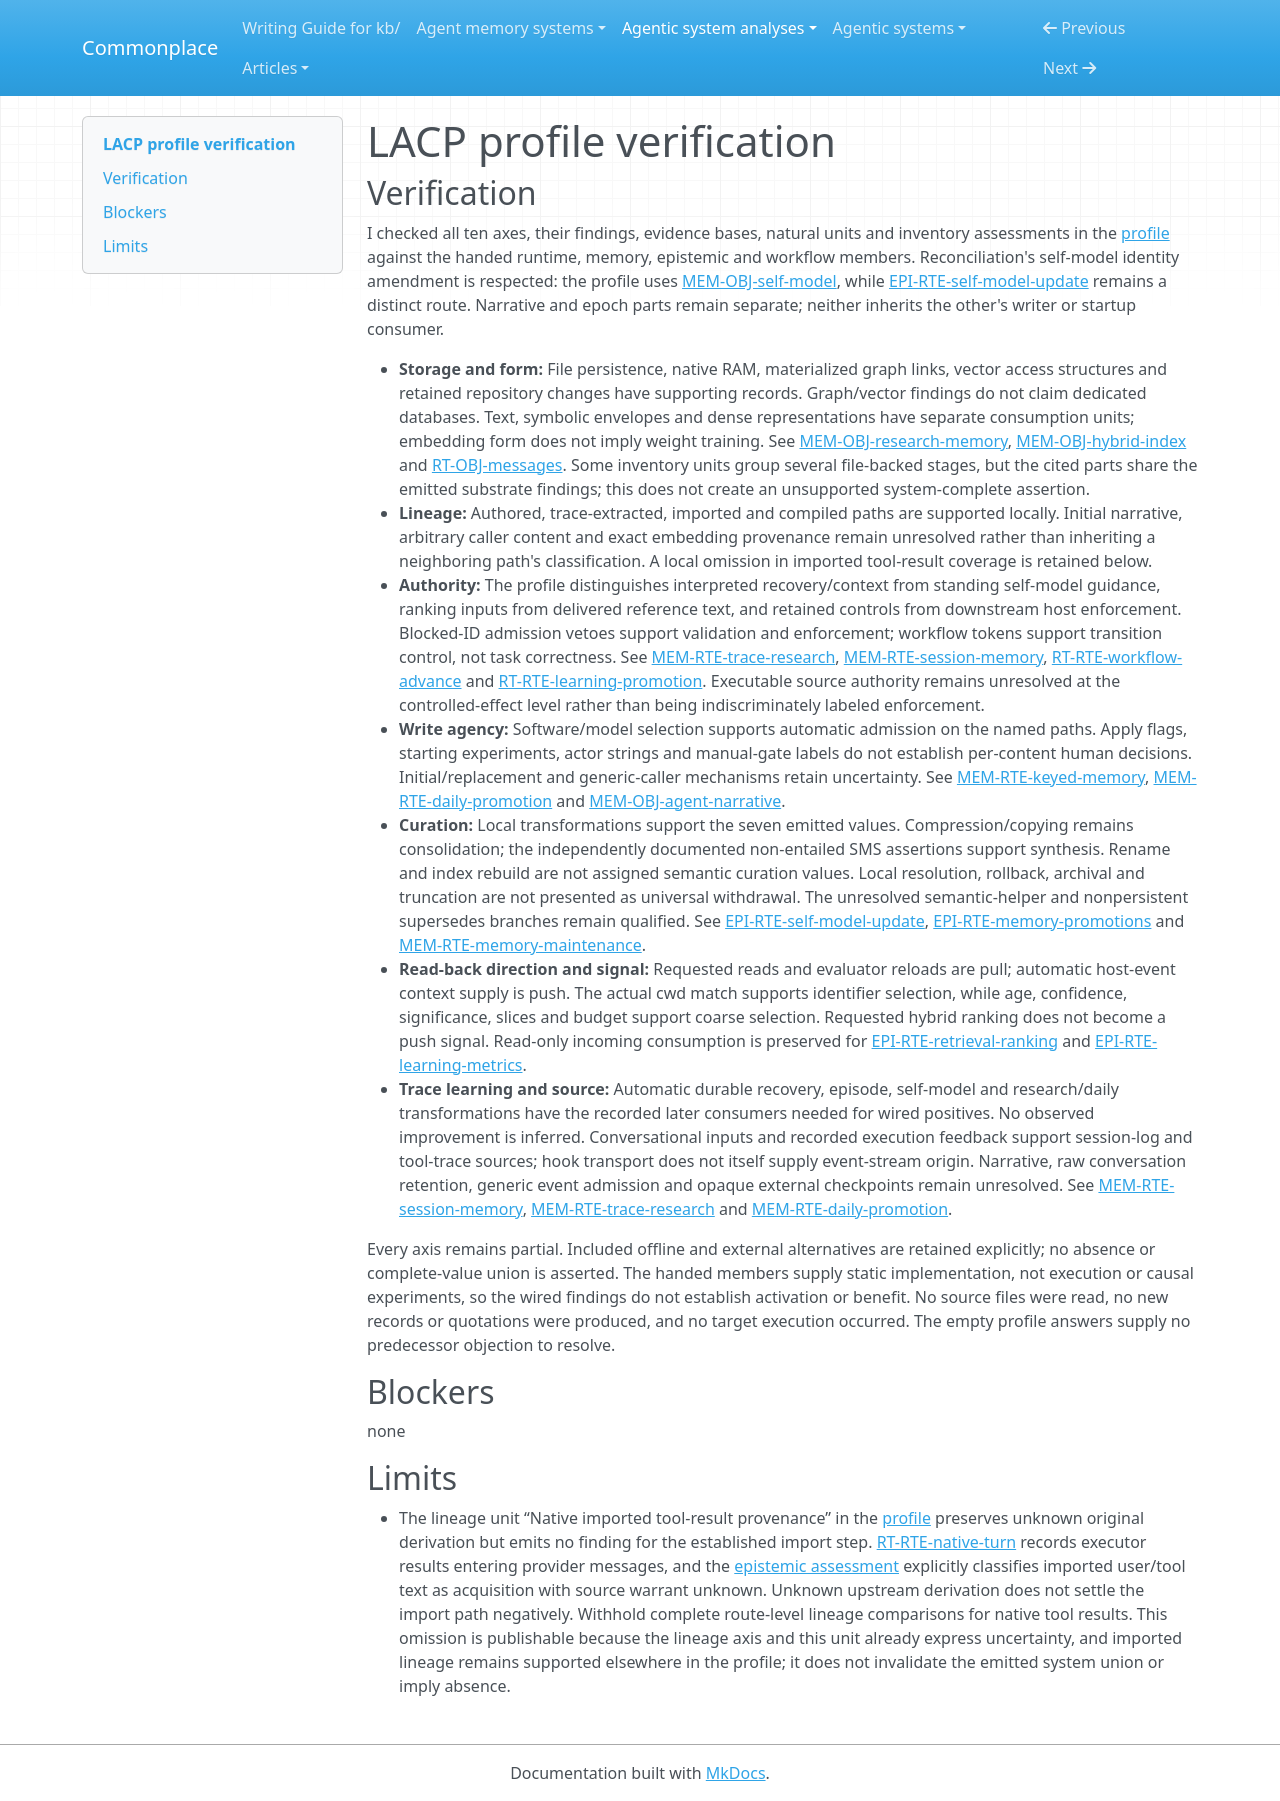

repository: zby/commonplace · page: agentic-system-analyses/retained/0xnyk--lacp/profile-verification/index.html · generator: mkdocs

---
type: agentic-system-analyses/types/agentic-system-verification.md
description: "Independent verification of LACP's ten memory-comparison axes against the accepted records at the frozen revision."
run-id: AAS-2026-10-14-lacp-91efd16f7a35-01
reviewed-boundary: e31f134b689afd6a71d94b0420682d1f528d6fa1
---

# LACP profile verification

## Verification

I checked all ten axes, their findings, evidence bases, natural units and inventory assessments in the [profile](memory-profile.md#comparison-rationale) against the handed runtime, memory, epistemic and workflow members. Reconciliation's self-model identity amendment is respected: the profile uses [MEM-OBJ-self-model](memory.md#mem-obj-self-model), while [EPI-RTE-self-model-update](epistemic.md#epi-rte-self-model-update) remains a distinct route. Narrative and epoch parts remain separate; neither inherits the other's writer or startup consumer.

- **Storage and form:** File persistence, native RAM, materialized graph links, vector access structures and retained repository changes have supporting records. Graph/vector findings do not claim dedicated databases. Text, symbolic envelopes and dense representations have separate consumption units; embedding form does not imply weight training. See [MEM-OBJ-research-memory](memory.md#mem-obj-research-memory), [MEM-OBJ-hybrid-index](memory.md#mem-obj-hybrid-index) and [RT-OBJ-messages](runtime.md#rt-obj-messages). Some inventory units group several file-backed stages, but the cited parts share the emitted substrate findings; this does not create an unsupported system-complete assertion.
- **Lineage:** Authored, trace-extracted, imported and compiled paths are supported locally. Initial narrative, arbitrary caller content and exact embedding provenance remain unresolved rather than inheriting a neighboring path's classification. A local omission in imported tool-result coverage is retained below.
- **Authority:** The profile distinguishes interpreted recovery/context from standing self-model guidance, ranking inputs from delivered reference text, and retained controls from downstream host enforcement. Blocked-ID admission vetoes support validation and enforcement; workflow tokens support transition control, not task correctness. See [MEM-RTE-trace-research](memory.md#mem-rte-trace-research), [MEM-RTE-session-memory](memory.md#mem-rte-session-memory), [RT-RTE-workflow-advance](runtime.md#rt-rte-workflow-advance) and [RT-RTE-learning-promotion](runtime.md#rt-rte-learning-promotion). Executable source authority remains unresolved at the controlled-effect level rather than being indiscriminately labeled enforcement.
- **Write agency:** Software/model selection supports automatic admission on the named paths. Apply flags, starting experiments, actor strings and manual-gate labels do not establish per-content human decisions. Initial/replacement and generic-caller mechanisms retain uncertainty. See [MEM-RTE-keyed-memory](memory.md#mem-rte-keyed-memory), [MEM-RTE-daily-promotion](memory.md#mem-rte-daily-promotion) and [MEM-OBJ-agent-narrative](memory.md#mem-obj-agent-narrative).
- **Curation:** Local transformations support the seven emitted values. Compression/copying remains consolidation; the independently documented non-entailed SMS assertions support synthesis. Rename and index rebuild are not assigned semantic curation values. Local resolution, rollback, archival and truncation are not presented as universal withdrawal. The unresolved semantic-helper and nonpersistent supersedes branches remain qualified. See [EPI-RTE-self-model-update](epistemic.md#epi-rte-self-model-update), [EPI-RTE-memory-promotions](epistemic.md#epi-rte-memory-promotions) and [MEM-RTE-memory-maintenance](memory.md#mem-rte-memory-maintenance).
- **Read-back direction and signal:** Requested reads and evaluator reloads are pull; automatic host-event context supply is push. The actual cwd match supports identifier selection, while age, confidence, significance, slices and budget support coarse selection. Requested hybrid ranking does not become a push signal. Read-only incoming consumption is preserved for [EPI-RTE-retrieval-ranking](epistemic.md#epi-rte-retrieval-ranking) and [EPI-RTE-learning-metrics](epistemic.md#epi-rte-learning-metrics).
- **Trace learning and source:** Automatic durable recovery, episode, self-model and research/daily transformations have the recorded later consumers needed for wired positives. No observed improvement is inferred. Conversational inputs and recorded execution feedback support session-log and tool-trace sources; hook transport does not itself supply event-stream origin. Narrative, raw conversation retention, generic event admission and opaque external checkpoints remain unresolved. See [MEM-RTE-session-memory](memory.md#mem-rte-session-memory), [MEM-RTE-trace-research](memory.md#mem-rte-trace-research) and [MEM-RTE-daily-promotion](memory.md#mem-rte-daily-promotion).

Every axis remains partial. Included offline and external alternatives are retained explicitly; no absence or complete-value union is asserted. The handed members supply static implementation, not execution or causal experiments, so the wired findings do not establish activation or benefit. No source files were read, no new records or quotations were produced, and no target execution occurred. The empty profile answers supply no predecessor objection to resolve.

## Blockers

none

## Limits

- The lineage unit “Native imported tool-result provenance” in the [profile](memory-profile.md#comparison-rationale) preserves unknown original derivation but emits no finding for the established import step. [RT-RTE-native-turn](runtime.md#rt-rte-native-turn) records executor results entering provider messages, and the [epistemic assessment](epistemic.md#epistemic-assessment-of-supplied-runtime-chains) explicitly classifies imported user/tool text as acquisition with source warrant unknown. Unknown upstream derivation does not settle the import path negatively. Withhold complete route-level lineage comparisons for native tool results. This omission is publishable because the lineage axis and this unit already express uncertainty, and imported lineage remains supported elsewhere in the profile; it does not invalidate the emitted system union or imply absence.
